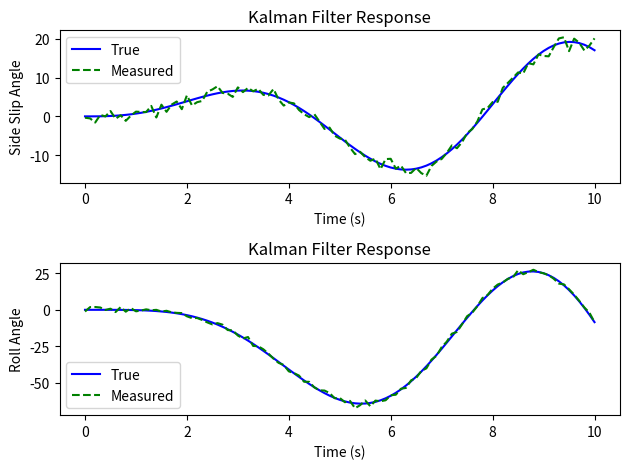

Write the Python code that produced this figure.
import numpy as np
import matplotlib.pyplot as plt
from scipy.signal import lti, lsim

# State Space matrices
A = np.array([[-0.0558, -0.9968, 0.0802, 0.0415],
              [0.5980, -0.1150, -0.0318, 0],
              [-3.0500, 0.3880, -0.4650, 0],
              [0, 0.0805, 1, 0]])
B = np.array([[0.0729, 0],
              [-4.75, 0.00775],
              [0.15300, 0.1430],
              [0, 0]])
C = np.array([[1, 0, 0, 0],
              [0, 0, 0, 1]])
D = np.array([[0, 0],
              [0, 0]])

# Define system
sys = lti(A, B, C, D)

# Process and Measurement noise covariance
Qn = 2.3
Rn = 1

# Time vector
t = np.arange(0, 10.1, 0.1)  # Time vector

# Sinusoidal input
u = np.column_stack((np.sin(t), np.zeros_like(t)))

# Simulate the true system
_, x_true, _ = lsim(sys, u, t)

# Add noise to measurements (for simulation)
y_measured = lsim(sys, u, t)[1] + np.sqrt(Rn) * np.random.randn(len(t), C.shape[0])

state = ["Side Slip Angle", "Roll Angle"]
# Kalman filter simulation.
# Plotting

for i in range(x_true.shape[1]):
    plt.subplot(x_true.shape[1], 1, i + 1)
    plt.plot(t, x_true[:, i], 'b', label='True')
    plt.plot(t, y_measured[:, i], 'g--', label='Measured')
    plt.legend()
    plt.xlabel('Time (s)')
    plt.ylabel(state[i])
    plt.title('Kalman Filter Response')

plt.tight_layout()
plt.show()